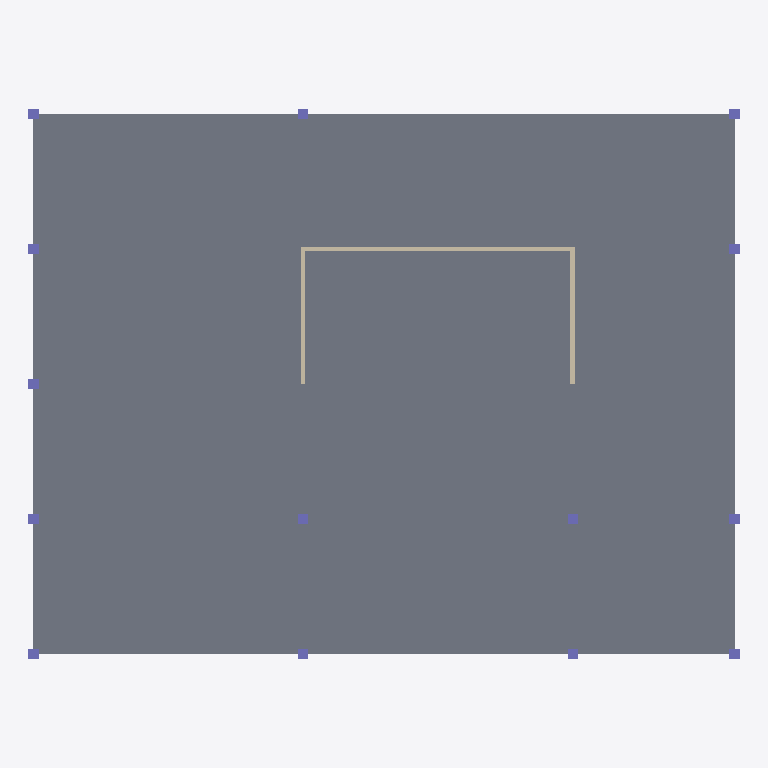
Plan cut of the same IFC building model at storey 'Level 2' (level 3.05 m, cut at 4.45 m), seen from above with north up, elements coloured by IFC class: 14 columns (violet), 3 walls (beige), 1 slab (grey). Cut surfaces are drawn darker.
Extent 32.2 m × 24.8 m × 12.5 m (x, y, z). Storeys (5): Level 1 at 0.00 m; Level 2 at 3.05 m; Level 3 at 6.10 m; Level 4 at 9.14 m; Level 5 at 12.19 m. Elements (22): 14 IfcColumn, 5 IfcSlab, 3 IfcWallStandardCase.

HEADER;
FILE_DESCRIPTION(('ViewDefinition [CoordinationView_V2.0]'),'2;1');
FILE_NAME('Project Number','2020-02-08T18:02:42',(''),(''),'The EXPRESS Data Manager Version 5.02.0100.07 : 28 Aug 2013','20190108_1515(x64) - Exporter 19.2.1.1 - Alternate UI 19.2.1.1','');
FILE_SCHEMA(('IFC2X3'));
ENDSEC;
DATA;
#112=IFCPROJECT('0$MEEkMOL6RelBi0VAzKMV',#41,'Project Number',$,$,'Project Name','Project Status',(#104),#99);
#840=IFCSITE('0$MEEkMOL6RelBi0VAzKMT',#41,'Default',$,'',#839,$,$,.ELEMENT.,$,$,$,$,$);
#122=IFCBUILDING('0$MEEkMOL6RelBi0VAzKMU',#41,'',$,$,#32,$,'',.ELEMENT.,$,$,$);
#131=IFCBUILDINGSTOREY('0$MEEkMOL6RelBi0Sr2hfn',#41,'Level 1',$,$,#129,$,'Level 1',.ELEMENT.,0.0);
#137=IFCBUILDINGSTOREY('0$MEEkMOL6RelBi0Sr2for',#41,'Level 2',$,$,#136,$,'Level 2',.ELEMENT.,9.99999999999844);
#143=IFCBUILDINGSTOREY('0$MEEkMOL6RelBi0Sr3zc3',#41,'Level 3',$,$,#142,$,'Level 3',.ELEMENT.,19.9999999999987);
#149=IFCBUILDINGSTOREY('0$MEEkMOL6RelBi0Sr3zuY',#41,'Level 4',$,$,#148,$,'Level 4',.ELEMENT.,29.9999999999987);
#155=IFCBUILDINGSTOREY('0$MEEkMOL6RelBi0Sr3zx1',#41,'Level 5',$,$,#154,$,'Level 5',.ELEMENT.,39.9999999999987);
#253=IFCSLAB('1C36Z2Md9DUAuqvW$aECZ2',#41,'Floor:Generic - 12":353660',$,'Floor:Generic - 12"',#237,#251,'353660',.FLOOR.);
#787=IFCWALLSTANDARDCASE('1C36Z2Md9DUAuqvW$aECPB',#41,'Basic Wall:Generic - 8":355317',$,'Basic Wall:Generic - 8":249',#767,#785,'355317');
#824=IFCWALLSTANDARDCASE('1C36Z2Md9DUAuqvW$aEC6W',#41,'Basic Wall:Generic - 8":355358',$,'Basic Wall:Generic - 8":249',#804,#822,'355358');
#732=IFCWALLSTANDARDCASE('1C36Z2Md9DUAuqvW$aECPr',#41,'Basic Wall:Generic - 8":355275',$,'Basic Wall:Generic - 8":249',#705,#730,'355275');
#425=IFCCOLUMN('1C36Z2Md9DUAuqvW$aECKj',#41,'Rectangular Column:18" x 18":354451',$,'18" x 18"',#424,#419,'354451');
#401=IFCCOLUMN('1C36Z2Md9DUAuqvW$aECM9',#41,'Rectangular Column:18" x 18":354359',$,'18" x 18"',#400,#395,'354359');
#469=IFCCOLUMN('1C36Z2Md9DUAuqvW$aECLB',#41,'Rectangular Column:18" x 18":354549',$,'18" x 18"',#468,#463,'354549');
#447=IFCCOLUMN('1C36Z2Md9DUAuqvW$aECLs',#41,'Rectangular Column:18" x 18":354504',$,'18" x 18"',#446,#441,'354504');
#579=IFCCOLUMN('1C36Z2Md9DUAuqvW$aECUq',#41,'Rectangular Column:18" x 18":354826',$,'18" x 18"',#578,#573,'354826');
#601=IFCCOLUMN('1C36Z2Md9DUAuqvW$aECVn',#41,'Rectangular Column:18" x 18":354895',$,'18" x 18"',#600,#595,'354895');
#623=IFCCOLUMN('1C36Z2Md9DUAuqvW$aECSq',#41,'Rectangular Column:18" x 18":354954',$,'18" x 18"',#622,#617,'354954');
#645=IFCCOLUMN('1C36Z2Md9DUAuqvW$aECSJ',#41,'Rectangular Column:18" x 18":354989',$,'18" x 18"',#644,#639,'354989');
#667=IFCCOLUMN('1C36Z2Md9DUAuqvW$aECTS',#41,'Rectangular Column:18" x 18":355042',$,'18" x 18"',#666,#661,'355042');
#491=IFCCOLUMN('1C36Z2Md9DUAuqvW$aECJa',#41,'Rectangular Column:18" x 18":354650',$,'18" x 18"',#490,#485,'354650');
#513=IFCCOLUMN('1C36Z2Md9DUAuqvW$aECJ3',#41,'Rectangular Column:18" x 18":354685',$,'18" x 18"',#512,#507,'354685');
#535=IFCCOLUMN('1C36Z2Md9DUAuqvW$aECHu',#41,'Rectangular Column:18" x 18":354758',$,'18" x 18"',#534,#529,'354758');
#557=IFCCOLUMN('1C36Z2Md9DUAuqvW$aECHV',#41,'Rectangular Column:18" x 18":354785',$,'18" x 18"',#556,#551,'354785');
#689=IFCCOLUMN('1C36Z2Md9DUAuqvW$aECQT',#41,'Rectangular Column:18" x 18":355107',$,'18" x 18"',#688,#683,'355107');
ENDSEC;